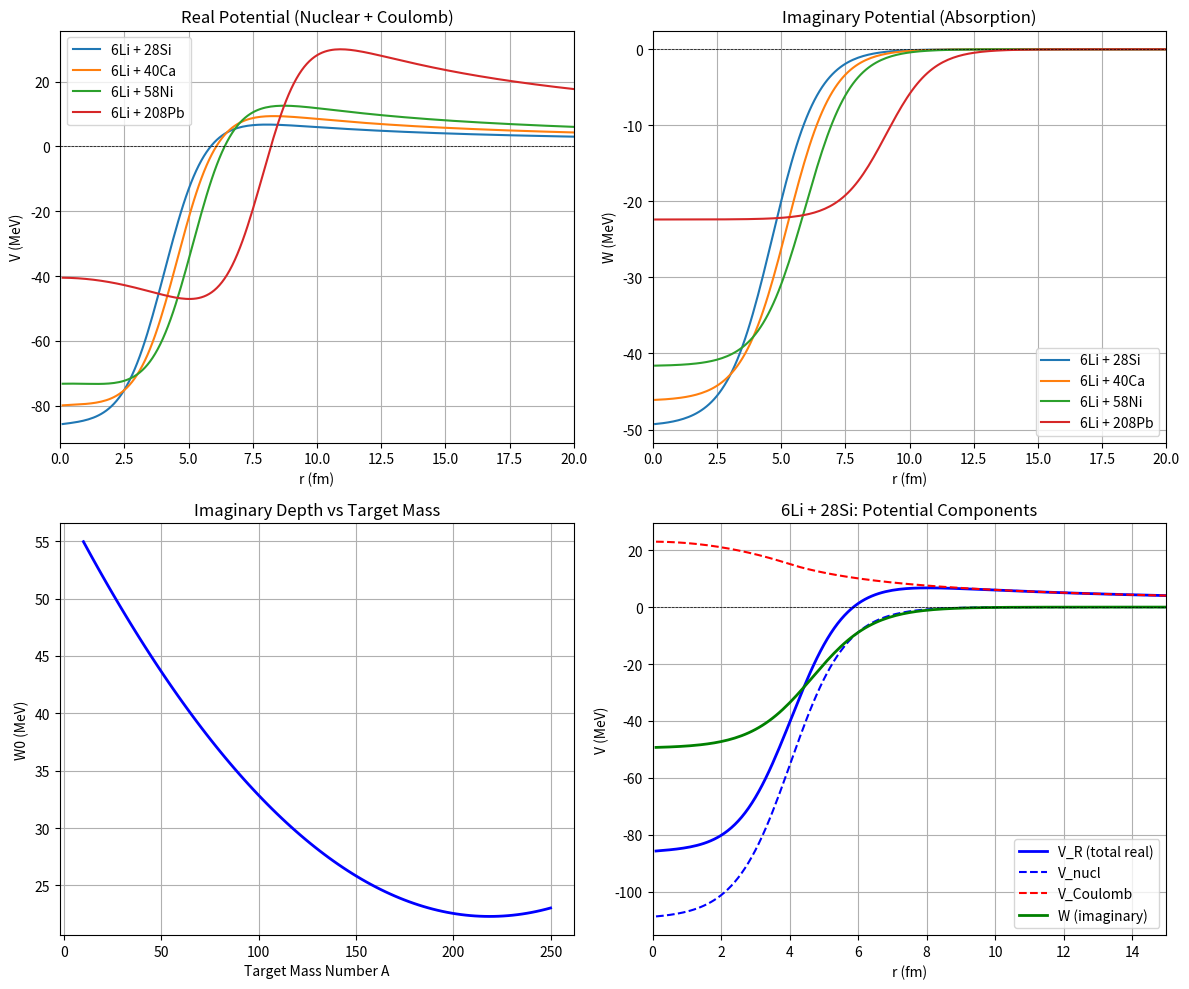
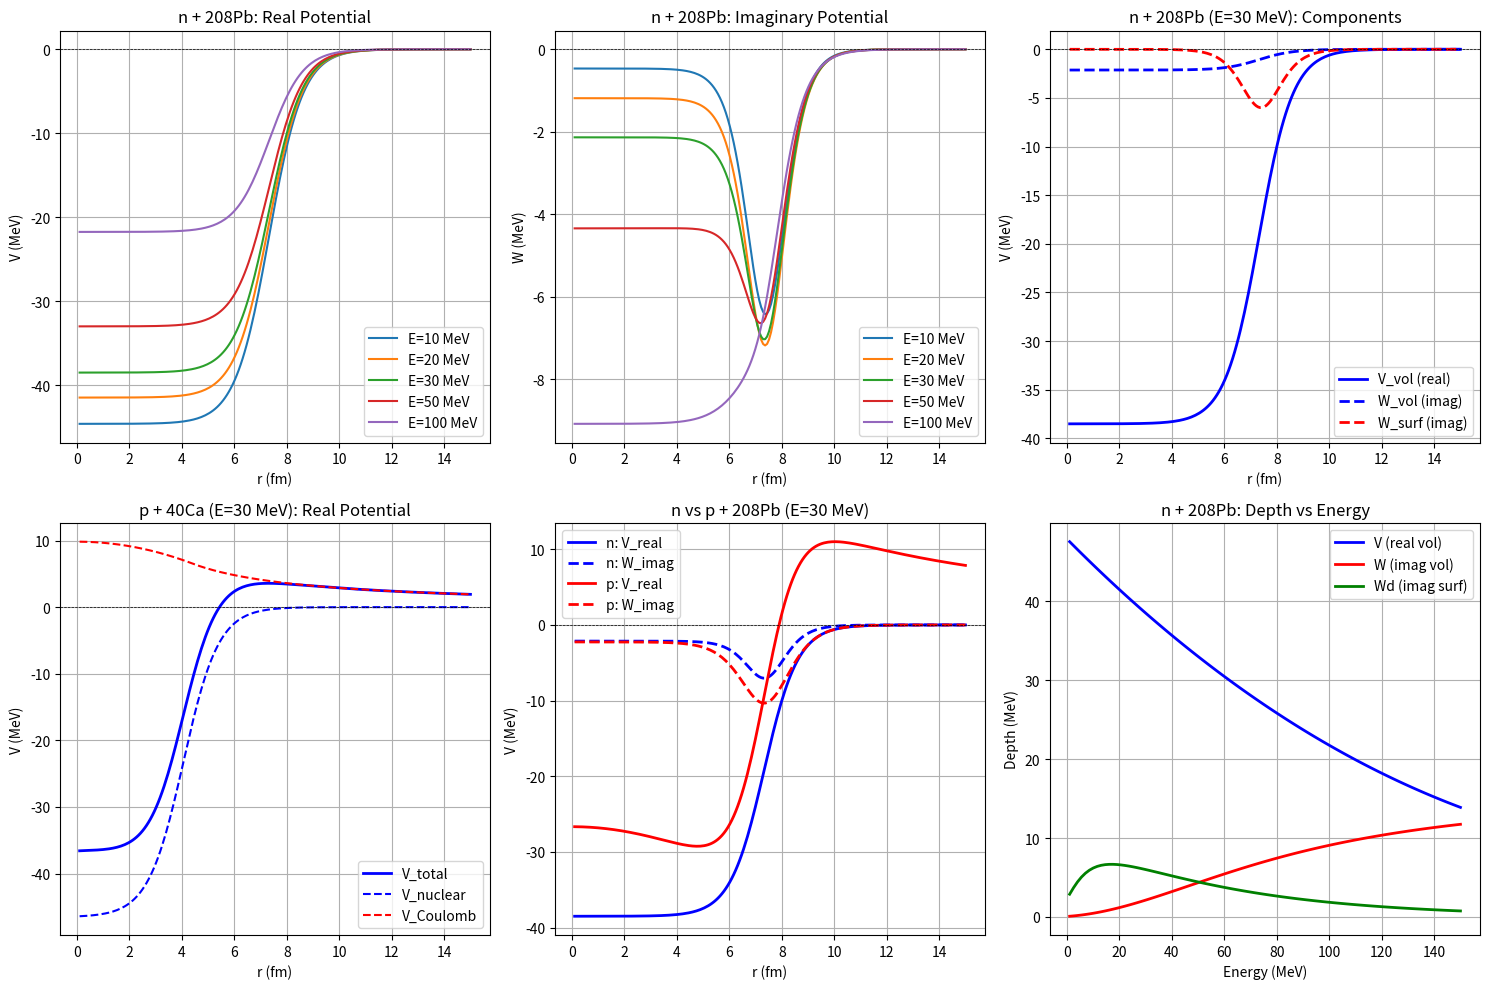

Here is the Python script that generated these plots, in order:
#!/usr/bin/env python3
"""
Optical Potentials for Nuclear Scattering

This module implements optical potentials commonly used in nuclear physics:
- Cook potential for 6Li scattering
- KD02 (Koning-Delaroche) potential for nucleon (n/p) scattering

References:
    Cook: J. Cook, Nucl. Phys. A 388 (1982) 153
    KD02: A.J. Koning & J.P. Delaroche, Nucl. Phys. A 713 (2003) 231

[redacted]
Date: December 2024
"""

import numpy as np


#==============================================================================
# Woods-Saxon Form Factor
#==============================================================================

def woods_saxon_form_factor(r, R, a):
    """
    Woods-Saxon form factor.

    f(r) = 1 / [1 + exp((r - R) / a)]

    Parameters:
        r: radial coordinate (fm), can be array
        R: radius parameter (fm)
        a: diffuseness parameter (fm)

    Returns:
        f(r): form factor values
    """
    return 1.0 / (1.0 + np.exp((r - R) / a))


#==============================================================================
# Coulomb Potential
#==============================================================================

def coulomb_potential(r, Z1, Z2, Rc):
    """
    Coulomb potential for uniformly charged sphere.

    V_C(r) = Z1*Z2*e^2 / r                      for r >= Rc
           = Z1*Z2*e^2 / (2*Rc) * (3 - r^2/Rc^2) for r < Rc

    Parameters:
        r: radial coordinate (fm), can be array
        Z1: charge of projectile
        Z2: charge of target
        Rc: Coulomb radius (fm), typically Rc = rc * A^(1/3)

    Returns:
        V_C(r): Coulomb potential in MeV
    """
    # e^2 = 1.44 MeV·fm (Coulomb constant)
    e2 = 1.44

    r = np.atleast_1d(r)
    V_C = np.zeros_like(r)

    # Outside the charge distribution
    outside = r >= Rc
    V_C[outside] = Z1 * Z2 * e2 / r[outside]

    # Inside the charge distribution (uniform sphere)
    inside = r < Rc
    V_C[inside] = Z1 * Z2 * e2 / (2 * Rc) * (3 - r[inside]**2 / Rc**2)

    return V_C


#==============================================================================
# Cook Potential for 6Li Scattering
#==============================================================================

class CookPotential:
    """
    Cook optical potential for 6Li scattering.

    Reference: J. Cook, Nucl. Phys. A 388 (1982) 153

    The optical potential has the form:
        U(r) = -V0 * f_R(r) - i*W0 * f_I(r) + V_C(r)

    where f_R and f_I are Woods-Saxon form factors.

    Parameters (for 6Li):
        V0 = 109.5 MeV (real depth, constant)
        r_R = 1.326 fm, a_R = 0.811 fm (real geometry)

        W0 = 58.16 - 0.328*A + 0.00075*A^2 MeV (imaginary depth, A-dependent)
        r_I = 1.534 fm, a_I = 0.884 fm (imaginary geometry)

    Attributes:
        A_target: mass number of target nucleus
        Z_target: charge number of target nucleus
        Z_proj: charge number of projectile (3 for 6Li)
        A_proj: mass number of projectile (6 for 6Li)
    """

    # Fixed parameters for 6Li (from Cook 1982)
    V0 = 109.5      # MeV - real potential depth
    r_R = 1.326     # fm - real radius parameter
    a_R = 0.811     # fm - real diffuseness

    r_I = 1.534     # fm - imaginary radius parameter
    a_I = 0.884     # fm - imaginary diffuseness

    # Coulomb radius parameter
    r_C = 1.3       # fm - Coulomb radius parameter

    # 6Li projectile properties
    Z_proj = 3      # charge of 6Li
    A_proj = 6      # mass of 6Li

    def __init__(self, A_target, Z_target):
        """
        Initialize Cook potential for a specific target.

        Parameters:
            A_target: mass number of target nucleus
            Z_target: charge number of target nucleus
        """
        self.A_target = A_target
        self.Z_target = Z_target

        # Calculate A-dependent imaginary depth
        # W0 = 58.16 - 0.328*A + 0.00075*A^2
        A = A_target
        self.W0 = 58.16 - 0.328 * A + 0.00075 * A**2

        # Calculate radii (R = r * A^(1/3))
        A_third = A_target ** (1.0/3.0)
        self.R_R = self.r_R * A_third  # real radius
        self.R_I = self.r_I * A_third  # imaginary radius
        self.R_C = self.r_C * A_third  # Coulomb radius

        # Reduced mass (in units where hbar^2/2m = 1)
        # mu = m_proj * m_target / (m_proj + m_target)
        # Using atomic mass units, 1 amu ≈ 931.5 MeV/c^2
        self.mu = (self.A_proj * self.A_target) / (self.A_proj + self.A_target)

    def real_potential(self, r):
        """
        Real part of the optical potential (nuclear + Coulomb).

        V_R(r) = -V0 * f_R(r) + V_C(r)

        Parameters:
            r: radial coordinate (fm)

        Returns:
            V_R(r): real potential in MeV
        """
        V_nucl = -self.V0 * woods_saxon_form_factor(r, self.R_R, self.a_R)
        V_coul = coulomb_potential(r, self.Z_proj, self.Z_target, self.R_C)
        return V_nucl + V_coul

    def imaginary_potential(self, r):
        """
        Imaginary part of the optical potential.

        W(r) = -W0 * f_I(r)

        Parameters:
            r: radial coordinate (fm)

        Returns:
            W(r): imaginary potential in MeV (negative for absorption)
        """
        return -self.W0 * woods_saxon_form_factor(r, self.R_I, self.a_I)

    def potential(self, r):
        """
        Full complex optical potential.

        U(r) = V_R(r) + i*W(r) = -V0*f_R(r) - i*W0*f_I(r) + V_C(r)

        Parameters:
            r: radial coordinate (fm)

        Returns:
            U(r): complex potential in MeV
        """
        return self.real_potential(r) + 1j * self.imaginary_potential(r)

    def __repr__(self):
        return (f"CookPotential(6Li + {self.A_target})\n"
                f"  V0 = {self.V0:.1f} MeV, R_R = {self.R_R:.3f} fm, a_R = {self.a_R:.3f} fm\n"
                f"  W0 = {self.W0:.2f} MeV, R_I = {self.R_I:.3f} fm, a_I = {self.a_I:.3f} fm\n"
                f"  R_C = {self.R_C:.3f} fm")


#==============================================================================
# KD02 (Koning-Delaroche) Potential for Nucleon Scattering
#==============================================================================

class KD02Potential:
    """
    Koning-Delaroche global optical potential for nucleon scattering.

    Reference: A.J. Koning & J.P. Delaroche, Nucl. Phys. A 713 (2003) 231

    The optical potential has the form:
        U(r) = -V*f(r,rv,av) - iW*f(r,rw,aw)
               -4*a_wd * (iWd) * d/dr[f(r,rwd,awd)]
               + (Vso + iWso) * (hbar/m_pi*c)^2 * 1/r * d/dr[f(r,rvso,avso)] * (l·s)
               + Vc(r)  [for protons]

    where f(r,R,a) is the Woods-Saxon form factor.

    All parameters are energy and mass dependent (global parametrization).

    Attributes:
        projectile: 'neutron' or 'proton'
        A_target: mass number of target
        Z_target: charge number of target
        E: incident energy in MeV (lab frame)
    """

    def __init__(self, projectile, A_target, Z_target, E):
        """
        Initialize KD02 potential.

        Parameters:
            projectile: 'neutron' or 'proton' (or 'n' or 'p')
            A_target: mass number of target nucleus
            Z_target: charge number of target nucleus
            E: incident energy in MeV (lab frame)
        """
        self.A = A_target
        self.Z = Z_target
        self.N = A_target - Z_target
        self.E = E

        # Determine projectile type
        if projectile in ['neutron', 'n', 1]:
            self.k0 = 1
            self.projectile = 'neutron'
        elif projectile in ['proton', 'p', 2]:
            self.k0 = 2
            self.projectile = 'proton'
        else:
            raise ValueError(f"Unknown projectile: {projectile}")

        # Calculate all parameters
        self._calculate_parameters()

    def _calculate_parameters(self):
        """Calculate all KD02 parameters for given A, Z, E."""
        A = self.A
        Z = self.Z
        N = self.N
        E = self.E
        k0 = self.k0

        # ===== Geometry parameters (common for n and p) =====
        self.rv = 1.3039 - 0.4054 * A**(-1./3.)
        self.av = 0.6778 - 1.487e-4 * A
        self.rw = self.rv
        self.aw = self.av

        self.rvd = 1.3424 - 0.01585 * A**(1./3.)
        self.rwd = self.rvd

        self.rvso = 1.1854 - 0.647 * A**(-1./3.)
        self.rwso = self.rvso
        self.avso = 0.59
        self.awso = 0.59

        # ===== Depth parameters (common) =====
        v4 = 7.0e-9
        w2 = 73.55 + 0.0795 * A
        d2 = 0.0180 + 3.802e-3 / (1. + np.exp((A - 156.) / 8.))
        d3 = 11.5
        vso1 = 5.922 + 0.0030 * A
        vso2 = 0.0040
        wso1 = -3.1
        wso2 = 160.

        # ===== Neutron-specific parameters =====
        if k0 == 1:
            ef = -11.2814 + 0.02646 * A
            v1 = 59.30 - 21.0 * (N - Z) / A - 0.024 * A
            v2 = 7.228e-3 - 1.48e-6 * A
            v3 = 1.994e-5 - 2.0e-8 * A
            w1 = 12.195 + 0.0167 * A
            d1 = 16.0 - 16.0 * (N - Z) / A
            avd = 0.5446 - 1.656e-4 * A
            awd = avd
            rc = 0.0

        # ===== Proton-specific parameters =====
        elif k0 == 2:
            ef = -8.4075 + 0.01378 * A
            v1 = 59.30 + 21.0 * (N - Z) / A - 0.024 * A
            v2 = 7.067e-3 + 4.23e-6 * A
            v3 = 1.729e-5 + 1.136e-8 * A
            w1 = 14.667 + 0.009629 * A
            d1 = 16.0 + 16.0 * (N - Z) / A
            avd = 0.5187 + 5.205e-4 * A
            awd = avd
            rc = 1.198 + 0.697 * A**(-2./3.) + 12.994 * A**(-5./3.)

        # Store diffuseness
        self.avd = avd
        self.awd = awd
        self.rc = rc

        # ===== Energy-dependent depths =====
        f = E - ef

        # Coulomb correction for protons
        if k0 == 1:
            vcoul = 0.0
        else:
            Vc = 1.73 / rc * Z / A**(1./3.)
            vcoul = Vc * v1 * (v2 - 2.*v3*f + 3.*v4*f*f)

        # Real volume
        self.V = v1 * (1. - v2*f + v3*f**2 - v4*f**3) + vcoul

        # Imaginary volume
        self.W = w1 * f**2 / (f**2 + w2**2)

        # Real surface (always zero in KD02)
        self.Vd = 0.0

        # Imaginary surface
        self.Wd = d1 * f**2 * np.exp(-d2*f) / (f**2 + d3**2)

        # Spin-orbit real
        self.Vso = vso1 * np.exp(-vso2 * f)

        # Spin-orbit imaginary
        self.Wso = wso1 * f**2 / (f**2 + wso2**2)

        # Calculate actual radii (R = r * A^(1/3))
        A_third = A**(1./3.)
        self.Rv = self.rv * A_third
        self.Rw = self.rw * A_third
        self.Rvd = self.rvd * A_third
        self.Rwd = self.rwd * A_third
        self.Rvso = self.rvso * A_third
        self.Rwso = self.rwso * A_third
        self.Rc = rc * A_third if rc > 0 else 0.0

    def volume_real(self, r):
        """Real volume potential: -V * f(r)"""
        return -self.V * woods_saxon_form_factor(r, self.Rv, self.av)

    def volume_imag(self, r):
        """Imaginary volume potential: -W * f(r)"""
        return -self.W * woods_saxon_form_factor(r, self.Rw, self.aw)

    def surface_real(self, r):
        """Real surface potential (derivative form): always 0 in KD02"""
        return np.zeros_like(np.atleast_1d(r))

    def surface_imag(self, r):
        """
        Imaginary surface potential (derivative Woods-Saxon form).

        W_surf = -4 * a * Wd * d/dr[f(r)]
               = -4 * a * Wd * (-1/a) * f * (1-f)
               = 4 * Wd * f * (1-f)

        But for ABSORPTION, we need negative imaginary potential,
        so we return: -4 * Wd * f * (1-f)
        """
        r = np.atleast_1d(r)
        f = woods_saxon_form_factor(r, self.Rwd, self.awd)
        # Derivative form factor: g(r) = 4*f*(1-f) peaks at surface
        # For absorption: W_surf = -Wd * g(r)
        return -4.0 * self.Wd * f * (1 - f)

    def real_potential(self, r):
        """
        Total real central potential (no spin-orbit).

        V_R(r) = V_volume(r) + V_surface(r) + V_Coulomb(r)
        """
        V = self.volume_real(r) + self.surface_real(r)
        if self.k0 == 2 and self.Rc > 0:  # proton
            V = V + coulomb_potential(r, 1, self.Z, self.Rc)
        return V

    def imaginary_potential(self, r):
        """
        Total imaginary central potential (no spin-orbit).

        W(r) = W_volume(r) + W_surface(r)
        """
        return self.volume_imag(r) + self.surface_imag(r)

    def spin_orbit_real(self, r):
        """
        Real spin-orbit potential form factor.

        To get full SO potential, multiply by (l·s) / r * df/dr
        Here we return Vso * f(r) for simplicity.
        """
        return self.Vso * woods_saxon_form_factor(r, self.Rvso, self.avso)

    def spin_orbit_imag(self, r):
        """Imaginary spin-orbit potential form factor."""
        return self.Wso * woods_saxon_form_factor(r, self.Rwso, self.awso)

    def potential(self, r):
        """
        Full complex central potential (no spin-orbit).

        U(r) = V_R(r) + i*W(r)
        """
        return self.real_potential(r) + 1j * self.imaginary_potential(r)

    def get_parameters(self):
        """Return all potential parameters as a dictionary."""
        return {
            'V': self.V, 'rv': self.rv, 'av': self.av,
            'W': self.W, 'rw': self.rw, 'aw': self.aw,
            'Vd': self.Vd, 'rvd': self.rvd, 'avd': self.avd,
            'Wd': self.Wd, 'rwd': self.rwd, 'awd': self.awd,
            'Vso': self.Vso, 'rvso': self.rvso, 'avso': self.avso,
            'Wso': self.Wso, 'rwso': self.rwso, 'awso': self.awso,
            'rc': self.rc,
        }

    def __repr__(self):
        p = self.get_parameters()
        return (f"KD02Potential({self.projectile} + A={self.A}, Z={self.Z}, E={self.E} MeV)\n"
                f"  V  = {p['V']:.3f} MeV, rv = {p['rv']:.4f} fm, av = {p['av']:.4f} fm\n"
                f"  W  = {p['W']:.3f} MeV, rw = {p['rw']:.4f} fm, aw = {p['aw']:.4f} fm\n"
                f"  Wd = {p['Wd']:.3f} MeV, rwd = {p['rwd']:.4f} fm, awd = {p['awd']:.4f} fm\n"
                f"  Vso = {p['Vso']:.3f} MeV, rvso = {p['rvso']:.4f} fm, avso = {p['avso']:.4f} fm\n"
                f"  Wso = {p['Wso']:.3f} MeV, rwso = {p['rwso']:.4f} fm, awso = {p['awso']:.4f} fm\n"
                f"  rc = {p['rc']:.4f} fm")


#==============================================================================
# Test and Visualization
#==============================================================================

def test_cook_potential():
    """Test Cook potential implementation."""
    import matplotlib.pyplot as plt

    # Test for different targets
    targets = [
        (28, 14, '28Si'),   # Silicon-28
        (40, 20, '40Ca'),   # Calcium-40
        (58, 28, '58Ni'),   # Nickel-58
        (208, 82, '208Pb'), # Lead-208
    ]

    r = np.linspace(0.1, 20, 200)

    fig, axes = plt.subplots(2, 2, figsize=(12, 10))

    # Plot 1: Real potential for different targets
    ax = axes[0, 0]
    for A, Z, label in targets:
        pot = CookPotential(A, Z)
        V_R = pot.real_potential(r)
        ax.plot(r, V_R, label=f'6Li + {label}')
    ax.axhline(0, color='k', linestyle='--', linewidth=0.5)
    ax.set_xlabel('r (fm)')
    ax.set_ylabel('V (MeV)')
    ax.set_title('Real Potential (Nuclear + Coulomb)')
    ax.legend()
    ax.set_xlim(0, 20)
    ax.grid(True)

    # Plot 2: Imaginary potential for different targets
    ax = axes[0, 1]
    for A, Z, label in targets:
        pot = CookPotential(A, Z)
        W = pot.imaginary_potential(r)
        ax.plot(r, W, label=f'6Li + {label}')
    ax.axhline(0, color='k', linestyle='--', linewidth=0.5)
    ax.set_xlabel('r (fm)')
    ax.set_ylabel('W (MeV)')
    ax.set_title('Imaginary Potential (Absorption)')
    ax.legend()
    ax.set_xlim(0, 20)
    ax.grid(True)

    # Plot 3: W0 as function of A
    ax = axes[1, 0]
    A_range = np.linspace(10, 250, 100)
    W0_values = 58.16 - 0.328 * A_range + 0.00075 * A_range**2
    ax.plot(A_range, W0_values, 'b-', linewidth=2)
    ax.set_xlabel('Target Mass Number A')
    ax.set_ylabel('W0 (MeV)')
    ax.set_title('Imaginary Depth vs Target Mass')
    ax.grid(True)

    # Plot 4: Detailed view for 28Si
    ax = axes[1, 1]
    pot = CookPotential(28, 14)
    print(pot)

    V_R = pot.real_potential(r)
    W = pot.imaginary_potential(r)
    V_nucl = -pot.V0 * woods_saxon_form_factor(r, pot.R_R, pot.a_R)
    V_coul = coulomb_potential(r, pot.Z_proj, pot.Z_target, pot.R_C)

    ax.plot(r, V_R, 'b-', linewidth=2, label='V_R (total real)')
    ax.plot(r, V_nucl, 'b--', linewidth=1.5, label='V_nucl')
    ax.plot(r, V_coul, 'r--', linewidth=1.5, label='V_Coulomb')
    ax.plot(r, W, 'g-', linewidth=2, label='W (imaginary)')
    ax.axhline(0, color='k', linestyle='--', linewidth=0.5)
    ax.set_xlabel('r (fm)')
    ax.set_ylabel('V (MeV)')
    ax.set_title('6Li + 28Si: Potential Components')
    ax.legend()
    ax.set_xlim(0, 15)
    ax.grid(True)

    plt.tight_layout()
    plt.savefig('cook_potential.png', dpi=150)
    print("\nSaved: cook_potential.png")
    plt.show()


def test_kd02_potential():
    """Test KD02 potential implementation."""
    import matplotlib.pyplot as plt

    r = np.linspace(0.1, 15, 200)

    fig, axes = plt.subplots(2, 3, figsize=(15, 10))

    # Plot 1: n + 208Pb at different energies
    ax = axes[0, 0]
    energies = [10, 20, 30, 50, 100]
    for E in energies:
        pot = KD02Potential('n', 208, 82, E)
        V_R = pot.real_potential(r)
        ax.plot(r, V_R, label=f'E={E} MeV')
    ax.axhline(0, color='k', linestyle='--', linewidth=0.5)
    ax.set_xlabel('r (fm)')
    ax.set_ylabel('V (MeV)')
    ax.set_title('n + 208Pb: Real Potential')
    ax.legend()
    ax.grid(True)

    # Plot 2: Imaginary potential
    ax = axes[0, 1]
    for E in energies:
        pot = KD02Potential('n', 208, 82, E)
        W = pot.imaginary_potential(r)
        ax.plot(r, W, label=f'E={E} MeV')
    ax.axhline(0, color='k', linestyle='--', linewidth=0.5)
    ax.set_xlabel('r (fm)')
    ax.set_ylabel('W (MeV)')
    ax.set_title('n + 208Pb: Imaginary Potential')
    ax.legend()
    ax.grid(True)

    # Plot 3: Potential components for n + 208Pb at 30 MeV
    ax = axes[0, 2]
    pot = KD02Potential('n', 208, 82, 30)
    print("\n" + "="*60)
    print("n + 208Pb at 30 MeV:")
    print(pot)

    ax.plot(r, pot.volume_real(r), 'b-', label='V_vol (real)', linewidth=2)
    ax.plot(r, pot.volume_imag(r), 'b--', label='W_vol (imag)', linewidth=2)
    ax.plot(r, pot.surface_imag(r), 'r--', label='W_surf (imag)', linewidth=2)
    ax.axhline(0, color='k', linestyle='--', linewidth=0.5)
    ax.set_xlabel('r (fm)')
    ax.set_ylabel('V (MeV)')
    ax.set_title('n + 208Pb (E=30 MeV): Components')
    ax.legend()
    ax.grid(True)

    # Plot 4: p + 40Ca - with Coulomb
    ax = axes[1, 0]
    pot = KD02Potential('p', 40, 20, 30)
    print("\n" + "="*60)
    print("p + 40Ca at 30 MeV:")
    print(pot)

    V_total = pot.real_potential(r)
    V_nucl = pot.volume_real(r)
    V_coul = coulomb_potential(r, 1, 20, pot.Rc)

    ax.plot(r, V_total, 'b-', label='V_total', linewidth=2)
    ax.plot(r, V_nucl, 'b--', label='V_nuclear', linewidth=1.5)
    ax.plot(r, V_coul, 'r--', label='V_Coulomb', linewidth=1.5)
    ax.axhline(0, color='k', linestyle='--', linewidth=0.5)
    ax.set_xlabel('r (fm)')
    ax.set_ylabel('V (MeV)')
    ax.set_title('p + 40Ca (E=30 MeV): Real Potential')
    ax.legend()
    ax.grid(True)

    # Plot 5: Compare n vs p on same target
    ax = axes[1, 1]
    pot_n = KD02Potential('n', 208, 82, 30)
    pot_p = KD02Potential('p', 208, 82, 30)

    ax.plot(r, pot_n.real_potential(r), 'b-', label='n: V_real', linewidth=2)
    ax.plot(r, pot_n.imaginary_potential(r), 'b--', label='n: W_imag', linewidth=2)
    ax.plot(r, pot_p.real_potential(r), 'r-', label='p: V_real', linewidth=2)
    ax.plot(r, pot_p.imaginary_potential(r), 'r--', label='p: W_imag', linewidth=2)
    ax.axhline(0, color='k', linestyle='--', linewidth=0.5)
    ax.set_xlabel('r (fm)')
    ax.set_ylabel('V (MeV)')
    ax.set_title('n vs p + 208Pb (E=30 MeV)')
    ax.legend()
    ax.grid(True)

    # Plot 6: Energy dependence of potential depths
    ax = axes[1, 2]
    E_range = np.linspace(1, 150, 100)
    V_depths = []
    W_depths = []
    Wd_depths = []
    for E in E_range:
        pot = KD02Potential('n', 208, 82, E)
        V_depths.append(pot.V)
        W_depths.append(pot.W)
        Wd_depths.append(pot.Wd)

    ax.plot(E_range, V_depths, 'b-', label='V (real vol)', linewidth=2)
    ax.plot(E_range, W_depths, 'r-', label='W (imag vol)', linewidth=2)
    ax.plot(E_range, Wd_depths, 'g-', label='Wd (imag surf)', linewidth=2)
    ax.set_xlabel('Energy (MeV)')
    ax.set_ylabel('Depth (MeV)')
    ax.set_title('n + 208Pb: Depth vs Energy')
    ax.legend()
    ax.grid(True)

    plt.tight_layout()
    plt.savefig('kd02_potential.png', dpi=150)
    print("\nSaved: kd02_potential.png")
    plt.show()


if __name__ == '__main__':
    print("Testing Cook Potential (6Li)...")
    test_cook_potential()

    print("\n" + "="*70)
    print("Testing KD02 Potential (n/p)...")
    test_kd02_potential()
